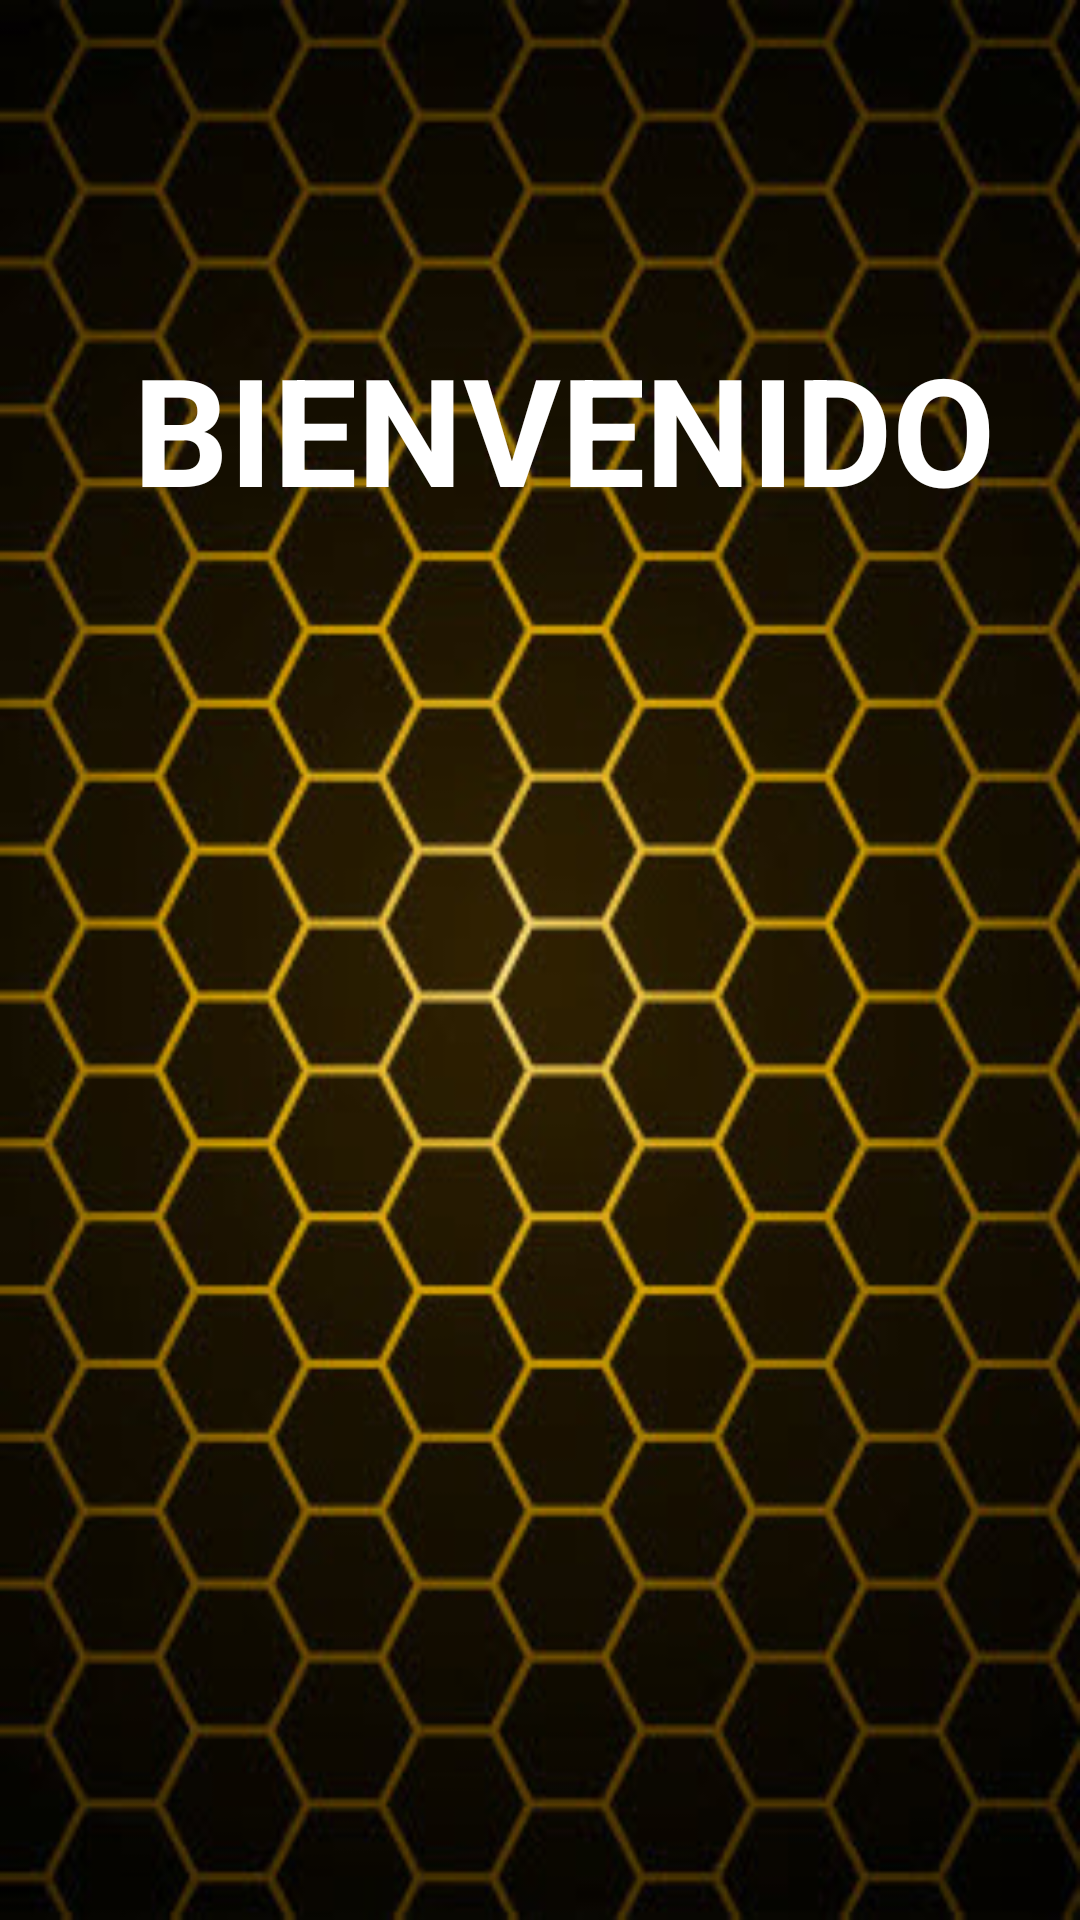

Write the Android layout XML for this screen, with the resource values it uses.
<!-- AndroidManifest.xml: application theme Theme.TareaGrupal3 -->
<!-- res/layout/fragment_bienvenida.xml -->
<?xml version="1.0" encoding="utf-8"?>
<androidx.constraintlayout.widget.ConstraintLayout xmlns:android="http://schemas.android.com/apk/res/android"
    xmlns:app="http://schemas.android.com/apk/res-auto"
    xmlns:tools="http://schemas.android.com/tools"
    android:layout_width="match_parent"
    android:layout_height="match_parent"
    tools:context=".BienvenidaFragment"
    android:background="@drawable/fondo">

    

    <ImageView
        android:id="@+id/imageView2"
        android:layout_width="wrap_content"
        android:layout_height="wrap_content"
        android:layout_marginStart="92dp"
        android:layout_marginTop="184dp"
        android:src="@drawable/ic_account_circle"
        app:layout_constraintStart_toStartOf="parent"
        app:layout_constraintTop_toTopOf="parent" />

    <TextView
        android:layout_width="wrap_content"
        android:layout_height="wrap_content"
        android:layout_marginBottom="8dp"
        android:text="BIENVENIDO"
        android:textColor="@color/white"
        android:textSize="50sp"
        android:textStyle="bold"
        app:layout_constraintBottom_toTopOf="@+id/imageView2"
        app:layout_constraintEnd_toEndOf="parent"
        app:layout_constraintHorizontal_bias="0.609"
        app:layout_constraintStart_toStartOf="parent" />
</androidx.constraintlayout.widget.ConstraintLayout>
<!-- resources referenced by this layout -->
<resources>
  <color name="white">#FFFFFFFF</color>
  <!-- drawable fondo: jpg bitmap (drawable, 52881 bytes) -->
  <style name="Theme.TareaGrupal3" parent="Theme.MaterialComponents.DayNight.DarkActionBar">
          
          <item name="colorPrimary">@color/purple_500</item>
          <item name="colorPrimaryVariant">@color/purple_700</item>
          <item name="colorOnPrimary">@color/white</item>
          
          <item name="colorSecondary">@color/teal_200</item>
          <item name="colorSecondaryVariant">@color/teal_700</item>
          <item name="colorOnSecondary">@color/black</item>
          
          <item name="android:statusBarColor" tools:targetApi="l">?attr/colorPrimaryVariant</item>
          
      </style>
  <color name="purple_500">#000000</color>
  <color name="purple_700">#262627</color>
  <color name="teal_200">#FF03DAC5</color>
  <color name="teal_700">#FF018786</color>
  <color name="black">#FF000000</color>
</resources>
